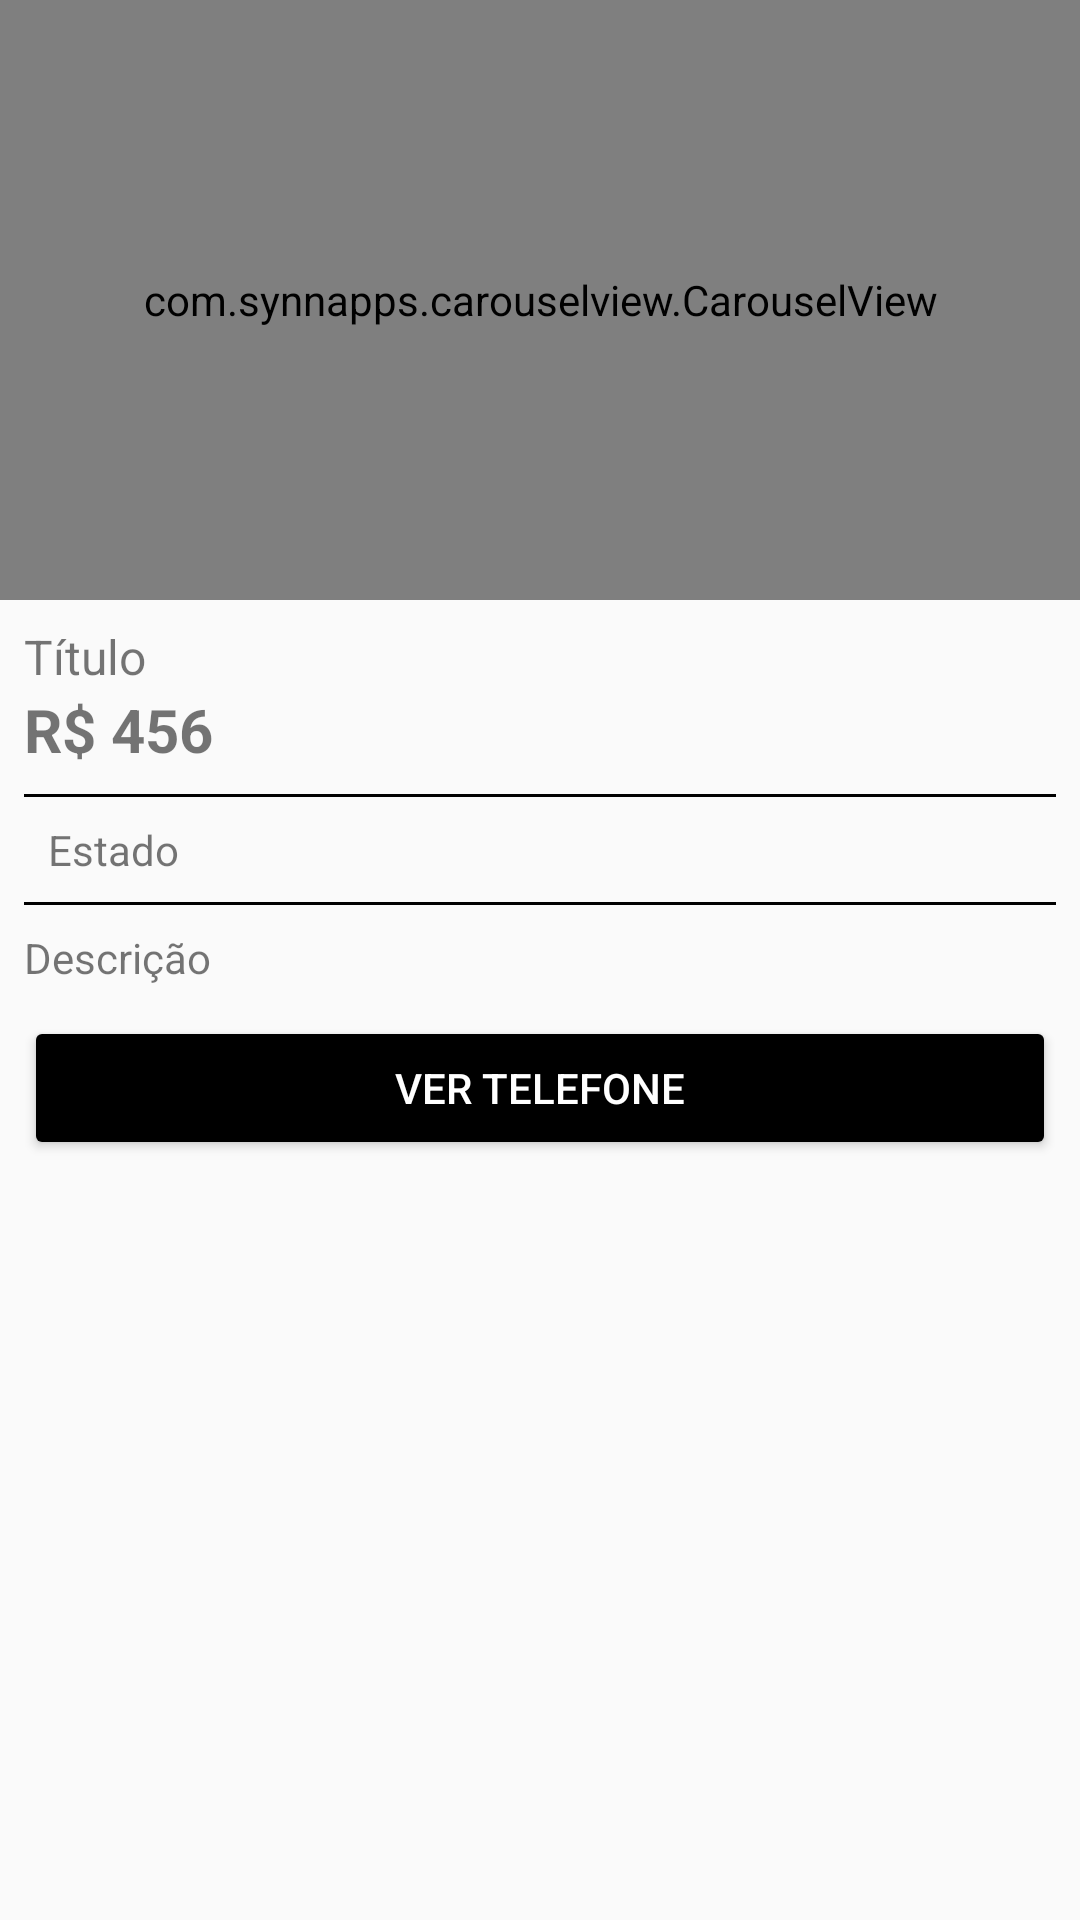

Write the Android layout XML for this screen, with the resource values it uses.
<!-- AndroidManifest.xml: application theme AppTheme -->
<!-- res/layout/activity_detalhes_produto.xml -->
<?xml version="1.0" encoding="utf-8"?>

<LinearLayout xmlns:android="http://schemas.android.com/apk/res/android"
    xmlns:app="http://schemas.android.com/apk/res-auto"
    xmlns:tools="http://schemas.android.com/tools"
    android:layout_width="match_parent"
    android:layout_height="match_parent"
    android:layout_margin="0dp"
    android:orientation="vertical"
    tools:context=".activity.DetalhesProdutoActivity">

    <com.synnapps.carouselview.CarouselView
        android:id="@+id/carouselView"
        android:layout_width="match_parent"
        android:layout_height="200dp"
        android:padding="8dp"
        app:fillColor="#FFFFFFFF"
        app:pageColor="#00000000"
        app:radius="6dp"
        app:slideInterval="3000"
        app:strokeColor="#FF777777"
        app:strokeWidth="1dp" />

    <TextView
        android:id="@+id/textTituloDetalhe"
        android:layout_width="match_parent"
        android:layout_height="wrap_content"
        android:layout_marginLeft="8dp"
        android:layout_marginTop="8dp"
        android:layout_marginRight="8dp"
        android:text="Título"
        android:textSize="16sp" />

    <TextView
        android:id="@+id/textPrecoDetalhe"
        android:layout_width="match_parent"
        android:layout_height="wrap_content"
        android:layout_marginLeft="8dp"
        android:layout_marginTop="0dp"
        android:layout_marginRight="8dp"
        android:paddingBottom="8dp"
        android:text="R$ 456"
        android:textSize="20sp"
        android:textStyle="bold" />

    <View
        android:layout_width="match_parent"
        android:layout_height="1dp"
        android:layout_marginLeft="8dp"
        android:layout_marginRight="8dp"
        android:background="@android:color/black" />

    <TextView
        android:id="@+id/textEstadoDetalhe"
        android:layout_width="match_parent"
        android:layout_height="wrap_content"
        android:layout_marginLeft="8dp"
        android:layout_marginRight="8dp"
        android:drawableLeft="@drawable/ic_location_on_black_24dp"
        android:padding="8dp"
        android:text="Estado" />

    <View
        android:layout_width="match_parent"
        android:layout_height="1dp"
        android:layout_marginLeft="8dp"
        android:layout_marginRight="8dp"
        android:background="@android:color/black"
        android:paddingBottom="8dp" />

    <TextView
        android:id="@+id/textDescricaoDetalhe"
        android:layout_width="match_parent"
        android:layout_height="wrap_content"
        android:layout_marginLeft="8dp"
        android:layout_marginRight="8dp"
        android:paddingTop="8dp"
        android:paddingBottom="10dp"
        android:text="Descrição" />

    <Button
        android:id="@+id/button2"
        android:layout_width="match_parent"
        android:layout_height="wrap_content"
        android:layout_marginLeft="8dp"
        android:layout_marginRight="8dp"
        android:onClick="visualizarTelefone"
        android:text="Ver Telefone"
        android:theme="@style/botaoPadrao" />

</LinearLayout>
<!-- resources referenced by this layout -->
<resources>
  <style name="botaoPadrao" parent="Theme.AppCompat.Light">
          <item name="colorControlHighlight">#0000FF</item>
          <item name="colorButtonNormal">#000000</item>
          <item name="android:textColor">#FFFFFF</item>
      </style>
  <style name="AppTheme" parent="Theme.AppCompat.Light.DarkActionBar">
          
          <item name="colorPrimary">#000000</item>
          <item name="colorPrimaryDark">#000000</item>
          <item name="colorAccent">#0000FF</item>
      </style>
</resources>
